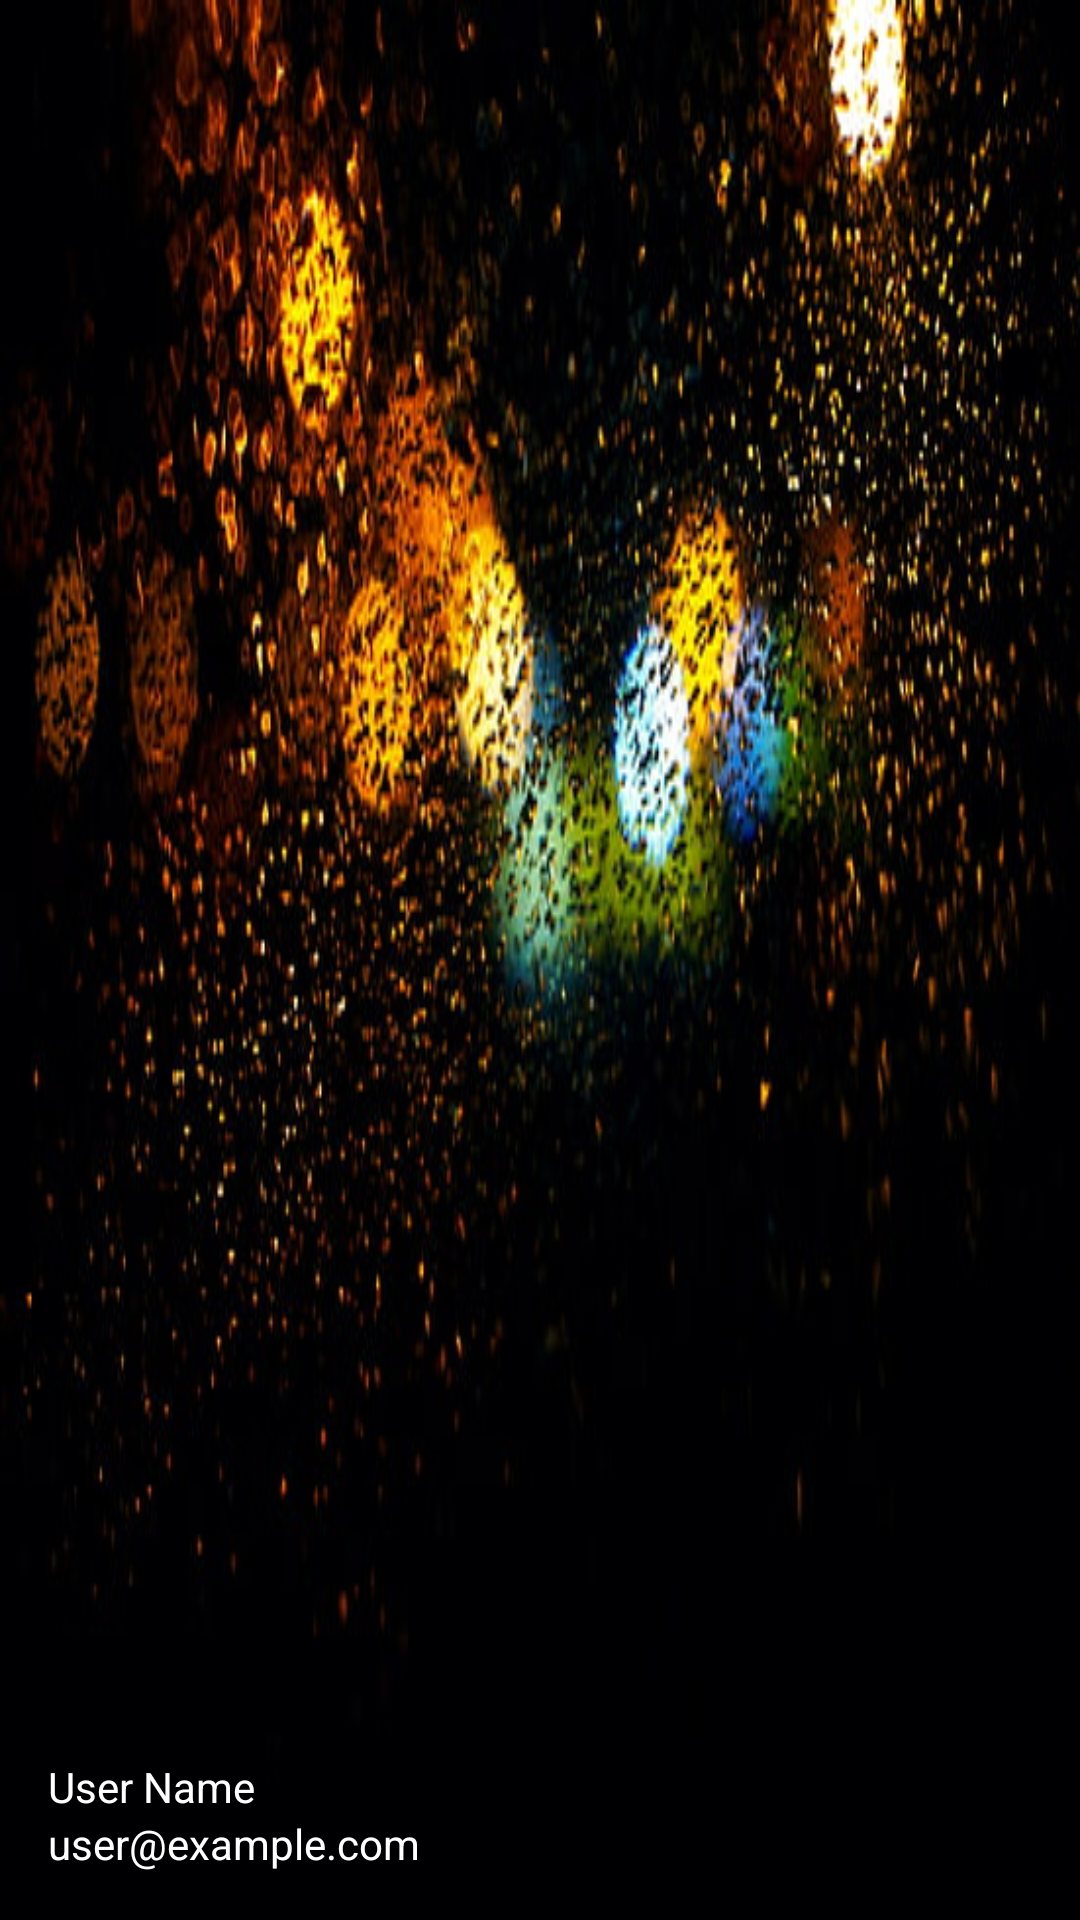

The Android layout XML behind this screen, and the referenced resources:
<!-- AndroidManifest.xml: application theme Theme.Umbrella -->
<!-- res/layout/nav_header.xml -->
<?xml version="1.0" encoding="utf-8"?>
<LinearLayout xmlns:android="http://schemas.android.com/apk/res/android"
    android:layout_width="match_parent"
    android:layout_height="160dp"
    android:background="@drawable/img"
    android:gravity="bottom"
    android:orientation="vertical"
    android:padding="16dp">

    <ImageView
        android:id="@+id/imageView"
        android:layout_width="64dp"
        android:layout_height="64dp"
        android:paddingTop="16dp"
        android:src="@drawable/baseline_account_circle_24" />
    <TextView
        android:id="@+id/nav_header_title"
        android:layout_width="match_parent"
        android:layout_height="wrap_content"
        android:paddingTop="16dp"
        android:textColor="@color/white"
        android:text="User Name"
        android:textAppearance="@style/TextAppearance.AppCompat.Body1" />

    <TextView
        android:id="@+id/nav_header_subtitle"
        android:layout_width="match_parent"
        android:layout_height="wrap_content"
        android:textColor="@color/white"
        android:text="user@example.com" />
</LinearLayout>
<!-- resources referenced by this layout -->
<resources>
  <color name="white">#FFFFFFFF</color>
  <!-- drawable img: png bitmap (drawable, 254429 bytes) -->
  <style name="Theme.Umbrella" parent="Base.Theme.Umbrella" />
  <style name="Base.Theme.Umbrella" parent="Theme.Material3.DayNight.NoActionBar">
          <item name="android:statusBarColor">@color/black</item>
          <item name="android:navigationBarColor">@color/black</item>
          <item name="android:windowLightStatusBar">false</item>
      </style>
  <color name="black">#FF000000</color>
</resources>
